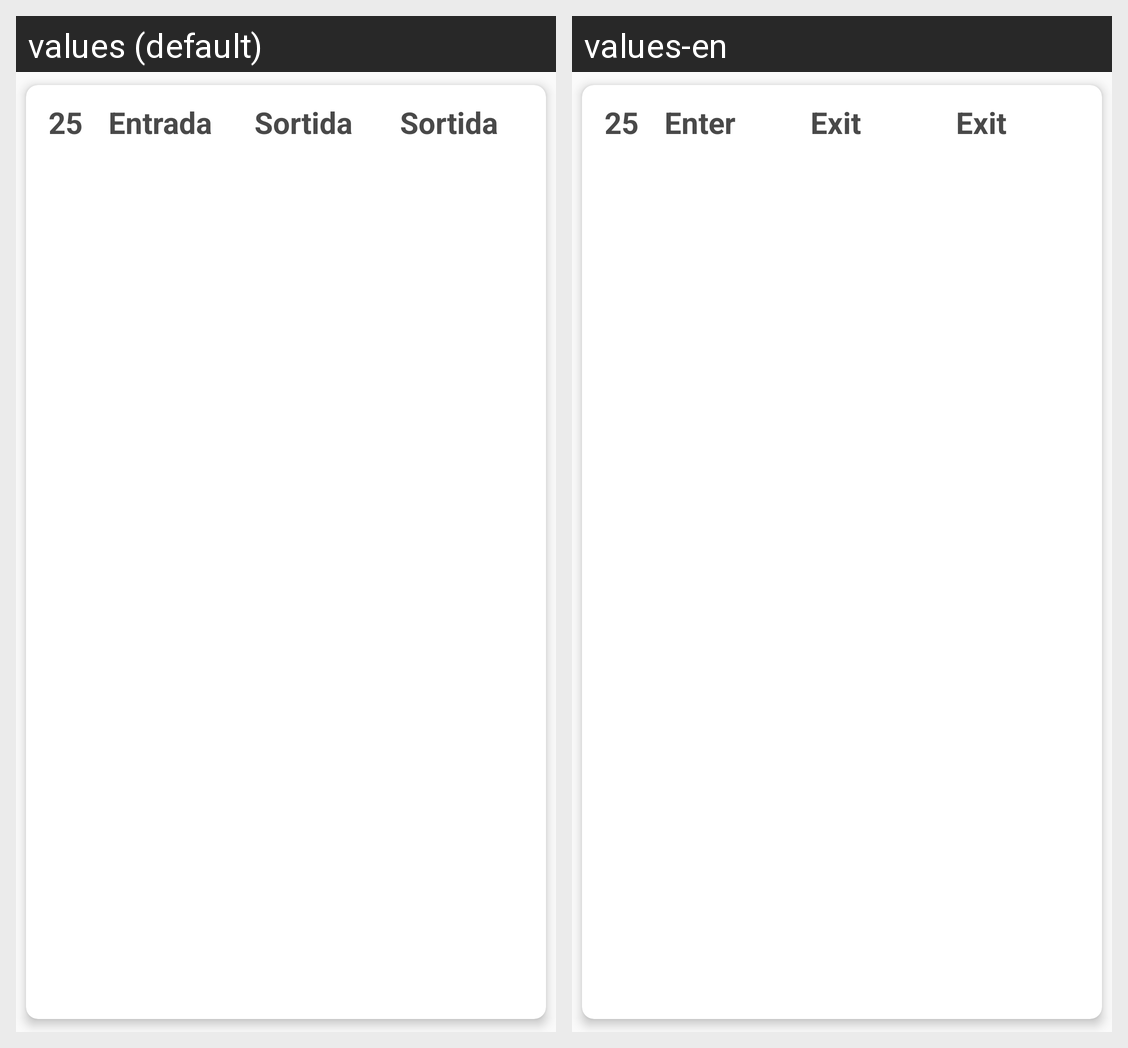

Strings drawn on this Android screen and how each of the app's shown locales translates them:
Android screen res/layout/list_element_report_hores.xml rendered under 2 locales, left to right: values (default), values-en. Device: Nexus 5 (rendered at 1080×1920; each locale shown at half size, 540×960, under a caption strip naming it); theme Theme.TestAuth.NoActionBar.
Strings drawn on this screen, with the default value and each locale's value (text and hints the layout hard-codes, and strings that could not be matched under every locale, appear in the picture but are not listed):

entrada
  values: Entrada
  values-en: Enter

sortida
  values: Sortida
  values-en: Exit
